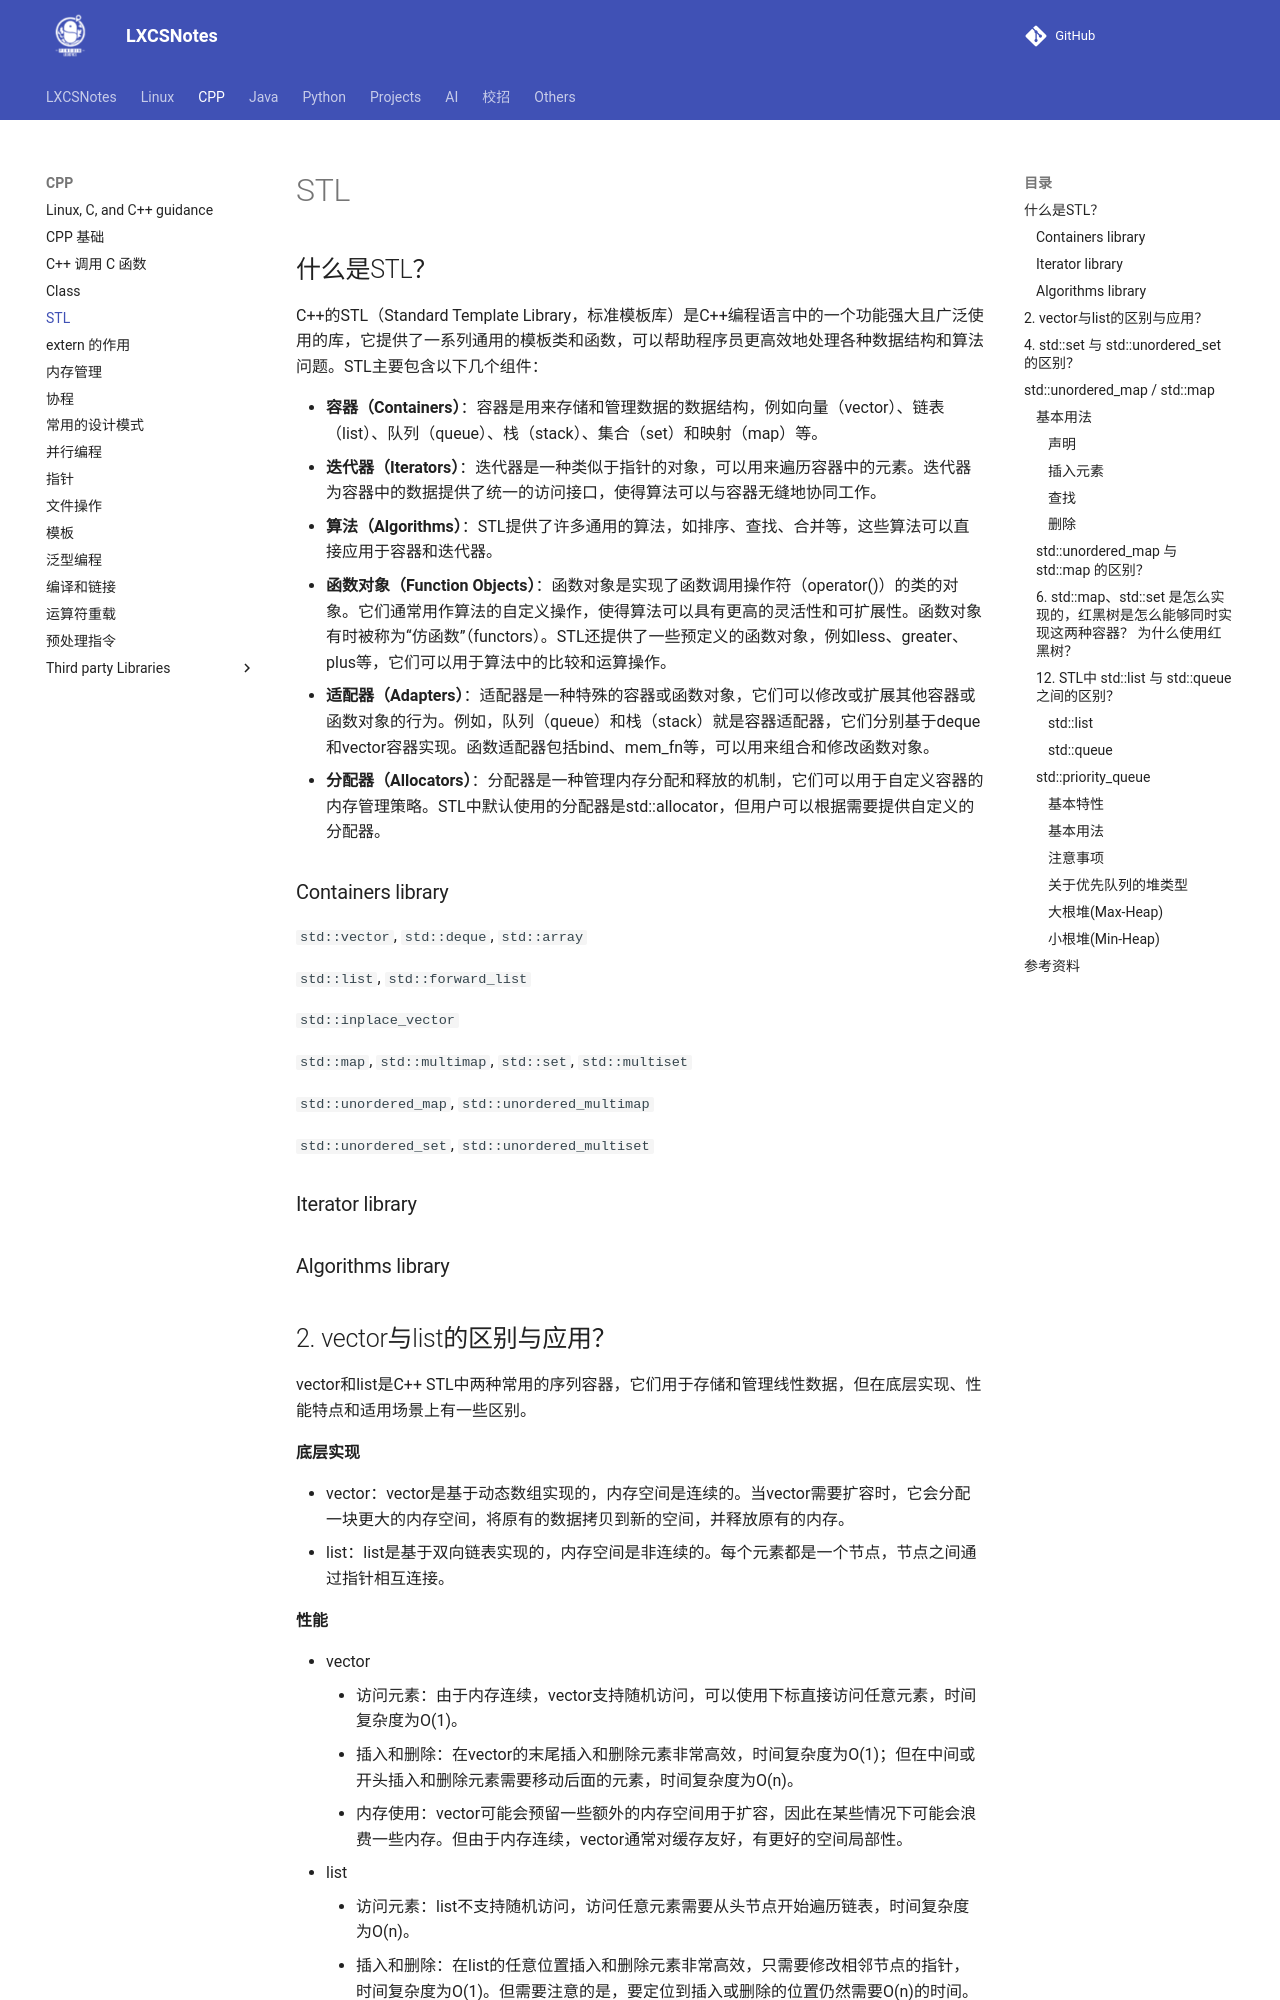

repository: A-Egoist/LXCSNotes · page: CPP/STL/index.html · generator: mkdocs

# STL



## 什么是STL？

C++的STL（Standard Template Library，标准模板库）是C++编程语言中的一个功能强大且广泛使用的库，它提供了一系列通用的模板类和函数，可以帮助程序员更高效地处理各种数据结构和算法问题。STL主要包含以下几个组件：

-   **容器（Containers）**：容器是用来存储和管理数据的数据结构，例如向量（vector）、链表（list）、队列（queue）、栈（stack）、集合（set）和映射（map）等。
-   **迭代器（Iterators）**：迭代器是一种类似于指针的对象，可以用来遍历容器中的元素。迭代器为容器中的数据提供了统一的访问接口，使得算法可以与容器无缝地协同工作。
-   **算法（Algorithms）**：STL提供了许多通用的算法，如排序、查找、合并等，这些算法可以直接应用于容器和迭代器。
-   **函数对象（Function Objects）**：函数对象是实现了函数调用操作符（operator()）的类的对象。它们通常用作算法的自定义操作，使得算法可以具有更高的灵活性和可扩展性。函数对象有时被称为“仿函数”（functors）。STL还提供了一些预定义的函数对象，例如less、greater、plus等，它们可以用于算法中的比较和运算操作。
-   **适配器（Adapters）**：适配器是一种特殊的容器或函数对象，它们可以修改或扩展其他容器或函数对象的行为。例如，队列（queue）和栈（stack）就是容器适配器，它们分别基于deque和vector容器实现。函数适配器包括bind、mem_fn等，可以用来组合和修改函数对象。
-   **分配器（Allocators）**：分配器是一种管理内存分配和释放的机制，它们可以用于自定义容器的内存管理策略。STL中默认使用的分配器是std::allocator，但用户可以根据需要提供自定义的分配器。

### Containers library

`std::vector`, `std::deque`, `std::array`

`std::list`, `std::forward_list`

`std::inplace_vector`

`std::map`, `std::multimap`, `std::set`, `std::multiset`

`std::unordered_map`, `std::unordered_multimap`

`std::unordered_set`, `std::unordered_multiset`

### Iterator library



### Algorithms library



## 2. vector与list的区别与应用？

vector和list是C++ STL中两种常用的序列容器，它们用于存储和管理线性数据，但在底层实现、性能特点和适用场景上有一些区别。

**底层实现**

-   vector：vector是基于动态数组实现的，内存空间是连续的。当vector需要扩容时，它会分配一块更大的内存空间，将原有的数据拷贝到新的空间，并释放原有的内存。
-   list：list是基于双向链表实现的，内存空间是非连续的。每个元素都是一个节点，节点之间通过指针相互连接。

**性能**

-   vector
    -   访问元素：由于内存连续，vector支持随机访问，可以使用下标直接访问任意元素，时间复杂度为O(1)。
    -   插入和删除：在vector的末尾插入和删除元素非常高效，时间复杂度为O(1)；但在中间或开头插入和删除元素需要移动后面的元素，时间复杂度为O(n)。
    -   内存使用：vector可能会预留一些额外的内存空间用于扩容，因此在某些情况下可能会浪费一些内存。但由于内存连续，vector通常对缓存友好，有更好的空间局部性。
-   list
    -   访问元素：list不支持随机访问，访问任意元素需要从头节点开始遍历链表，时间复杂度为O(n)。
    -   插入和删除：在list的任意位置插入和删除元素非常高效，只需要修改相邻节点的指针，时间复杂度为O(1)。但需要注意的是，要定位到插入或删除的位置仍然需要O(n)的时间。

**应用场景**

-   vector：当需要频繁访问元素，且插入和删除操作主要发生在容器末尾时，vector是一个好的选择。由于其连续内存特性，vector通常更适用于需要高缓存友好性的场景。
-   list：当需要频繁在容器中间或开头进行插入和删除操作，且对随机访问性能要求不高时，list是一个更合适的选择。list也适用于那些不支持或不方便进行内存移动的数据类型的场景，因为list在插入和删除时不会引起元素的内存移动。
